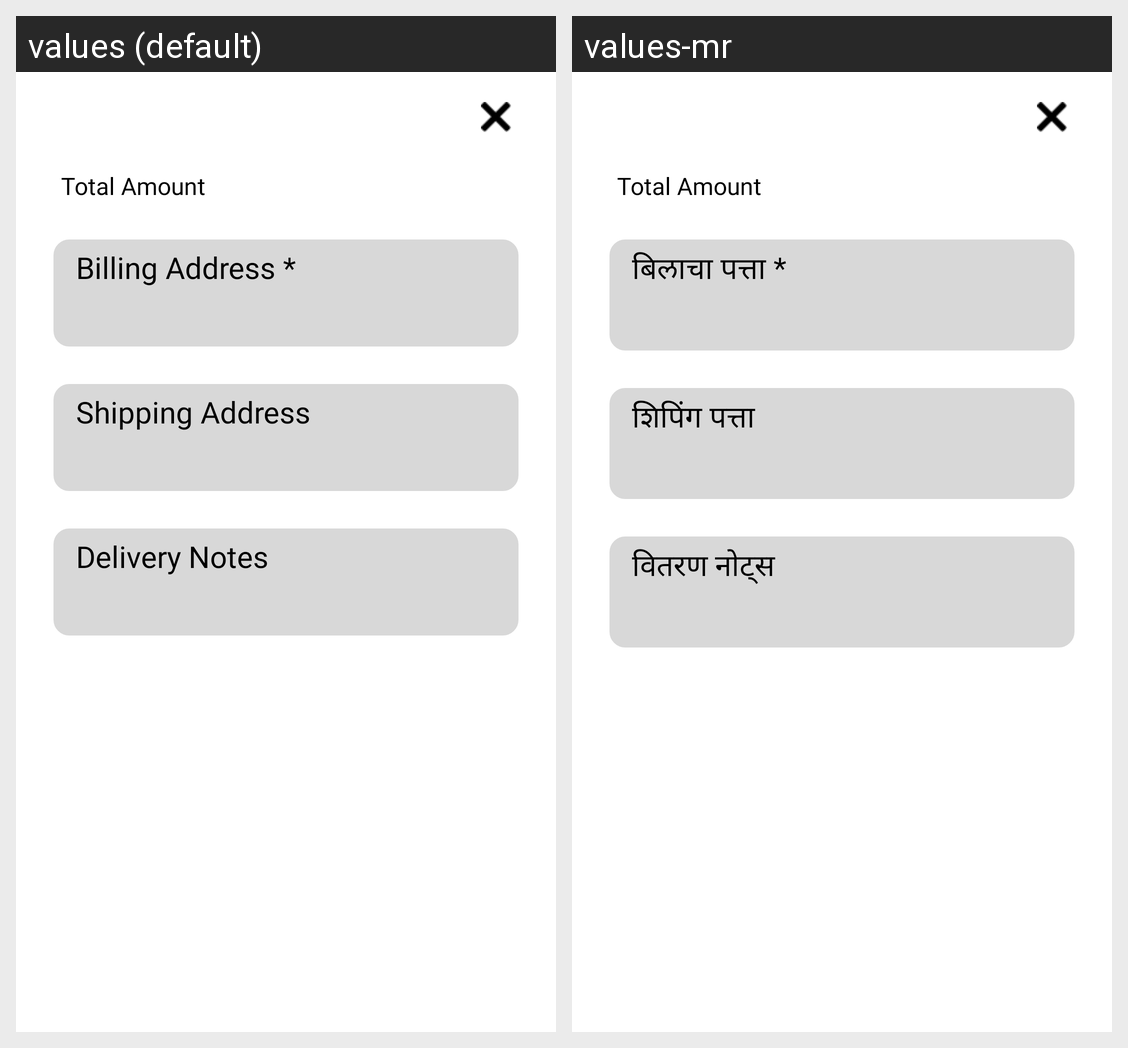

Strings drawn on this Android screen and how each of the app's shown locales translates them:
Android screen res/layout/layout_detailof_purchaseorder.xml rendered under 2 locales, left to right: values (default), values-mr. Device: Nexus 5 (rendered at 1080×1920; each locale shown at half size, 540×960, under a caption strip naming it); theme Theme.EAgri10x.
Strings drawn on this screen, with the default value and each locale's value (text and hints the layout hard-codes, and strings that could not be matched under every locale, appear in the picture but are not listed):

billing_Address
  values: Billing Address *
  values-mr: बिलाचा पत्ता *

Shipping_address
  values: Shipping Address
  values-mr: शिपिंग पत्ता

Delivery_Notes
  values: Delivery Notes
  values-mr: वितरण नोट्स
